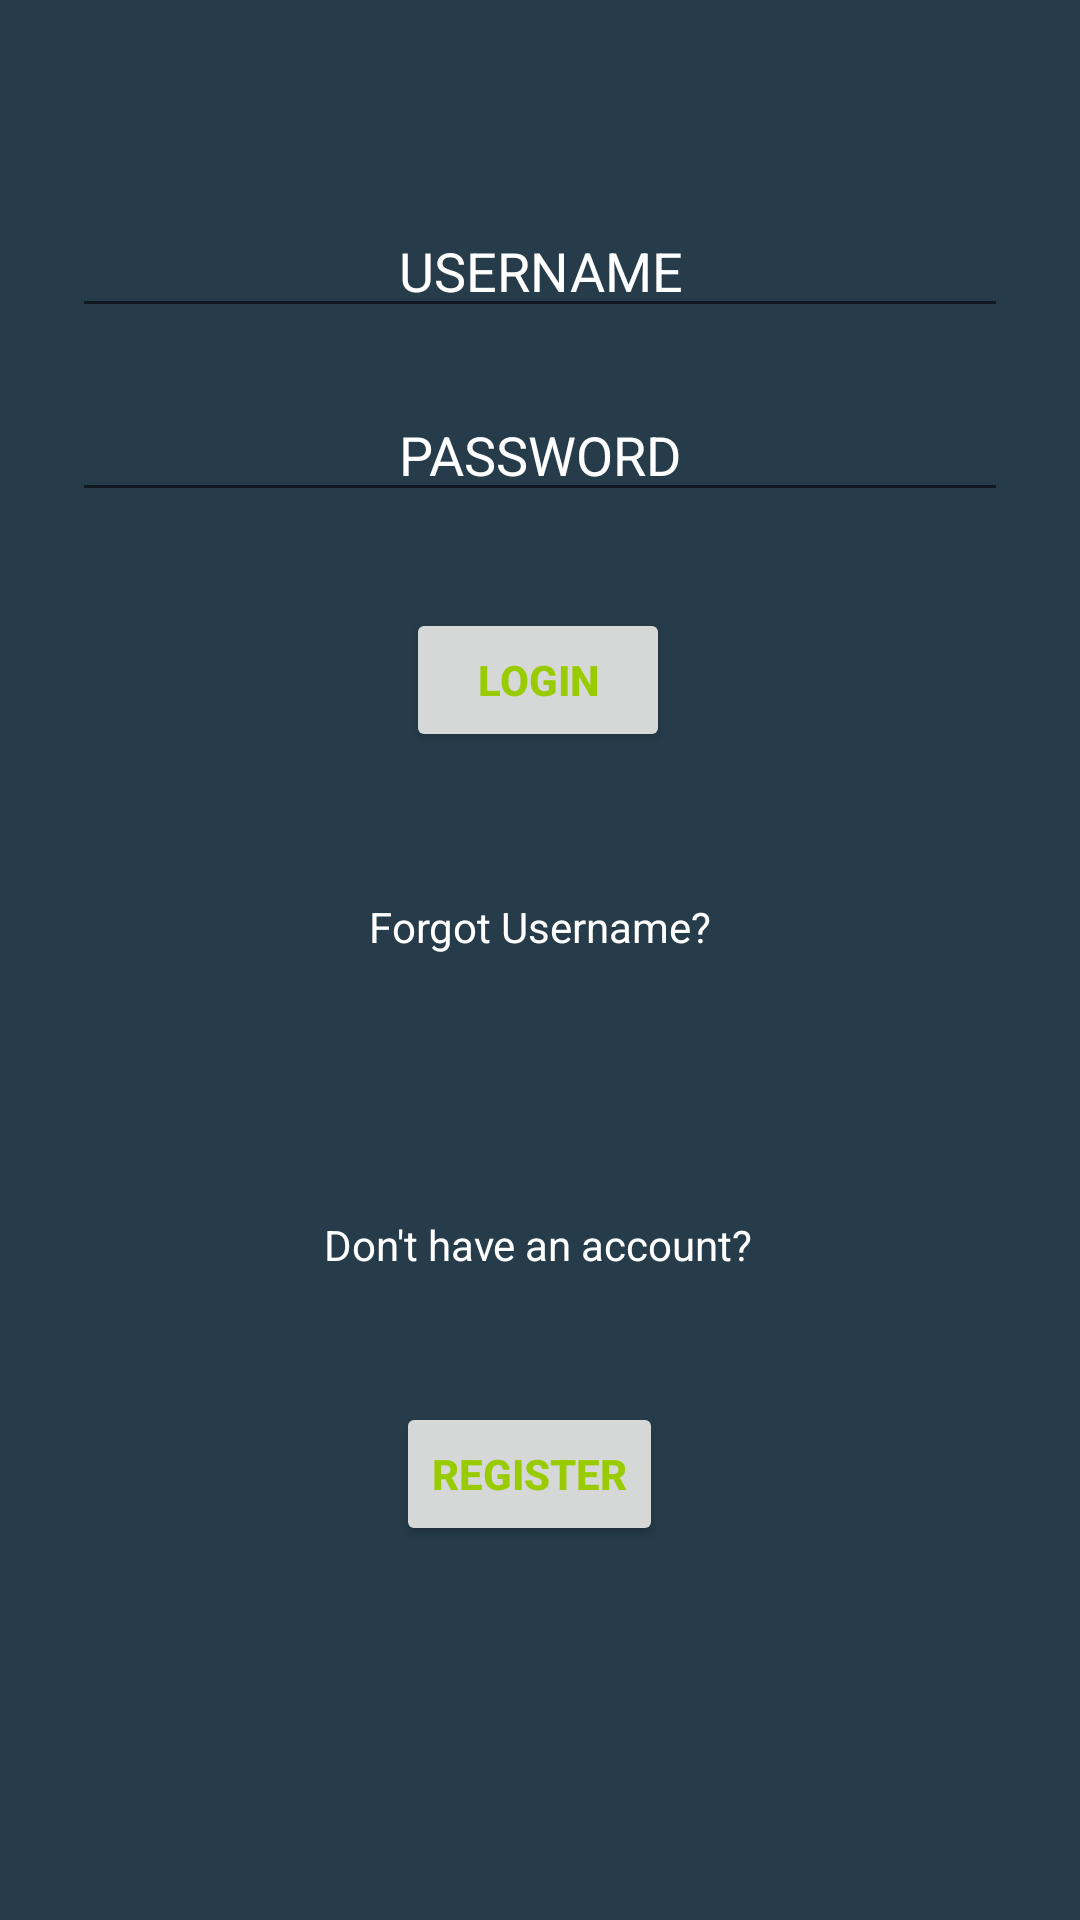

Layout XML and referenced resources for this Android screen:
<!-- AndroidManifest.xml: application theme Theme.SoulCare -->
<!-- res/layout/activity_main.xml -->
<?xml version="1.0" encoding="utf-8"?>
<androidx.constraintlayout.widget.ConstraintLayout
    xmlns:android="http://schemas.android.com/apk/res/android"
    xmlns:app="http://schemas.android.com/apk/res-auto"
    android:id="@+id/container"
    android:layout_width="match_parent"
    android:layout_height="match_parent"
    android:background="#263C4A">


    <EditText
        android:id="@+id/Username"
        android:layout_width="0dp"
        android:layout_height="wrap_content"
        android:layout_marginStart="24dp"
        android:layout_marginTop="68dp"
        android:layout_marginEnd="24dp"
        android:gravity="center"
        android:hint="USERNAME"
        android:inputType="text"
        android:selectAllOnFocus="true"
        android:textColor="@color/white"
        android:textColorHint="@color/white"
        app:layout_constraintEnd_toEndOf="parent"
        app:layout_constraintHorizontal_bias="0.0"
        app:layout_constraintStart_toStartOf="parent"
        app:layout_constraintTop_toTopOf="parent" />

    <EditText
        android:id="@+id/Password"
        android:layout_width="0dp"
        android:layout_height="wrap_content"
        android:layout_marginStart="24dp"
        android:layout_marginTop="20dp"
        android:layout_marginEnd="24dp"
        android:gravity="center"
        android:hint="PASSWORD"
        android:imeActionLabel="login"
        android:imeOptions="actionDone"
        android:inputType="textPassword"
        android:selectAllOnFocus="true"
        android:textColor="@color/white"
        android:textColorHint="@color/white"
        app:layout_constraintEnd_toEndOf="parent"
        app:layout_constraintHorizontal_bias="0.0"
        app:layout_constraintStart_toStartOf="parent"
        app:layout_constraintTop_toBottomOf="@+id/Username" />

    <Button
        android:id="@+id/login"
        android:layout_width="wrap_content"
        android:layout_height="wrap_content"
        android:layout_gravity="start"
        android:layout_marginStart="48dp"
        android:layout_marginTop="16dp"
        android:layout_marginEnd="48dp"
        android:text="LOGIN"
        android:textColor="@android:color/holo_green_light"
        android:textStyle="bold"
        app:layout_constraintBottom_toBottomOf="@+id/forgotPass"
        app:layout_constraintEnd_toEndOf="parent"
        app:layout_constraintHorizontal_bias="0.497"
        app:layout_constraintStart_toStartOf="parent"
        app:layout_constraintTop_toBottomOf="@+id/Password"
        app:layout_constraintVertical_bias="0.426" />

    <TextView
        android:id="@+id/forgotPass"
        android:layout_width="wrap_content"
        android:layout_height="wrap_content"
        android:text=""
        android:textColor="@color/white"
        app:layout_constraintBottom_toBottomOf="parent"
        app:layout_constraintHorizontal_bias="0.511"
        app:layout_constraintLeft_toLeftOf="parent"
        app:layout_constraintRight_toRightOf="parent"
        app:layout_constraintTop_toTopOf="parent"
        app:layout_constraintVertical_bias="0.408" />

    <TextView
        android:id="@+id/forgotUser"
        android:layout_width="wrap_content"
        android:layout_height="wrap_content"
        android:layout_marginTop="20dp"
        android:text="Forgot Username?"
        android:textColor="@color/white"
        app:layout_constraintBottom_toBottomOf="parent"
        app:layout_constraintLeft_toLeftOf="parent"
        app:layout_constraintRight_toRightOf="parent"
        app:layout_constraintTop_toBottomOf="@+id/login"
        app:layout_constraintVertical_bias="0.082" />

    <ProgressBar
        android:id="@+id/loading"
        android:layout_width="wrap_content"
        android:layout_height="wrap_content"
        android:layout_gravity="center"
        android:layout_marginStart="32dp"
        android:layout_marginTop="64dp"
        android:layout_marginEnd="32dp"
        android:layout_marginBottom="64dp"
        android:visibility="gone"
        app:layout_constraintBottom_toBottomOf="parent"
        app:layout_constraintEnd_toEndOf="@+id/Password"
        app:layout_constraintStart_toStartOf="@+id/Password"
        app:layout_constraintTop_toTopOf="parent"
        app:layout_constraintVertical_bias="0.331" />

    <Button
        android:id="@+id/register"
        android:layout_width="wrap_content"
        android:layout_height="wrap_content"
        android:layout_gravity="start"
        android:layout_marginStart="48dp"
        android:layout_marginTop="150dp"
        android:layout_marginEnd="48dp"
        android:layout_marginBottom="64dp"
        android:text="REGISTER"
        android:textColor="@android:color/holo_green_light"
        android:textStyle="bold"
        app:layout_constraintBottom_toBottomOf="parent"
        app:layout_constraintEnd_toEndOf="parent"
        app:layout_constraintHorizontal_bias="0.48"
        app:layout_constraintStart_toStartOf="parent"
        app:layout_constraintTop_toBottomOf="@+id/Password"
        app:layout_constraintVertical_bias="0.707" />

    <TextView
        android:id="@+id/registerText"
        android:layout_width="wrap_content"
        android:layout_height="wrap_content"
        android:layout_gravity="start"
        android:layout_marginStart="48dp"
        android:layout_marginTop="83dp"
        android:layout_marginEnd="48dp"
        android:text="Don't have an account?"
        android:textColor="@color/white"
        app:layout_constraintBottom_toTopOf="@+id/register"
        app:layout_constraintEnd_toEndOf="parent"
        app:layout_constraintHorizontal_bias="0.497"
        app:layout_constraintStart_toStartOf="parent"
        app:layout_constraintTop_toBottomOf="@+id/forgotUser"
        app:layout_constraintVertical_bias="0.085" />

    <TextView
        android:id="@+id/attempts"
        android:layout_width="4dp"
        android:layout_height="20dp"
        android:layout_gravity="start"
        android:layout_marginStart="48dp"
        android:layout_marginTop="125dp"
        android:layout_marginEnd="48dp"
        android:text=""
        android:textColor="@color/white"
        app:layout_constraintBottom_toTopOf="@+id/registerText"
        app:layout_constraintEnd_toEndOf="parent"
        app:layout_constraintHorizontal_bias="0.502"
        app:layout_constraintStart_toStartOf="parent"
        app:layout_constraintTop_toBottomOf="@+id/Password"
        app:layout_constraintVertical_bias="0.027" />
</androidx.constraintlayout.widget.ConstraintLayout>
<!-- resources referenced by this layout -->
<resources>
  <style name="Theme.SoulCare" parent="Theme.MaterialComponents.DayNight.DarkActionBar">
          
          <item name="colorPrimary">@color/purple_500</item>
          <item name="colorPrimaryVariant">@color/purple_700</item>
          <item name="colorOnPrimary">@color/white</item>
          
          <item name="colorSecondary">@color/teal_200</item>
          <item name="colorSecondaryVariant">@color/teal_700</item>
          <item name="colorOnSecondary">@color/black</item>
          
          <item name="android:statusBarColor" tools:targetApi="l">?attr/colorPrimaryVariant</item>
          
      </style>
  <!-- not gathered from this repository: default colours our renderer supplied (Android Studio template values) -->
  <color name="purple_500">#FF6200EE</color>
  <color name="purple_700">#FF3700B3</color>
  <color name="teal_200">#FF03DAC5</color>
  <color name="teal_700">#FF018786</color>
  <color name="black">#FF000000</color>
  <color name="white">#FFFFFFFF</color>
</resources>
